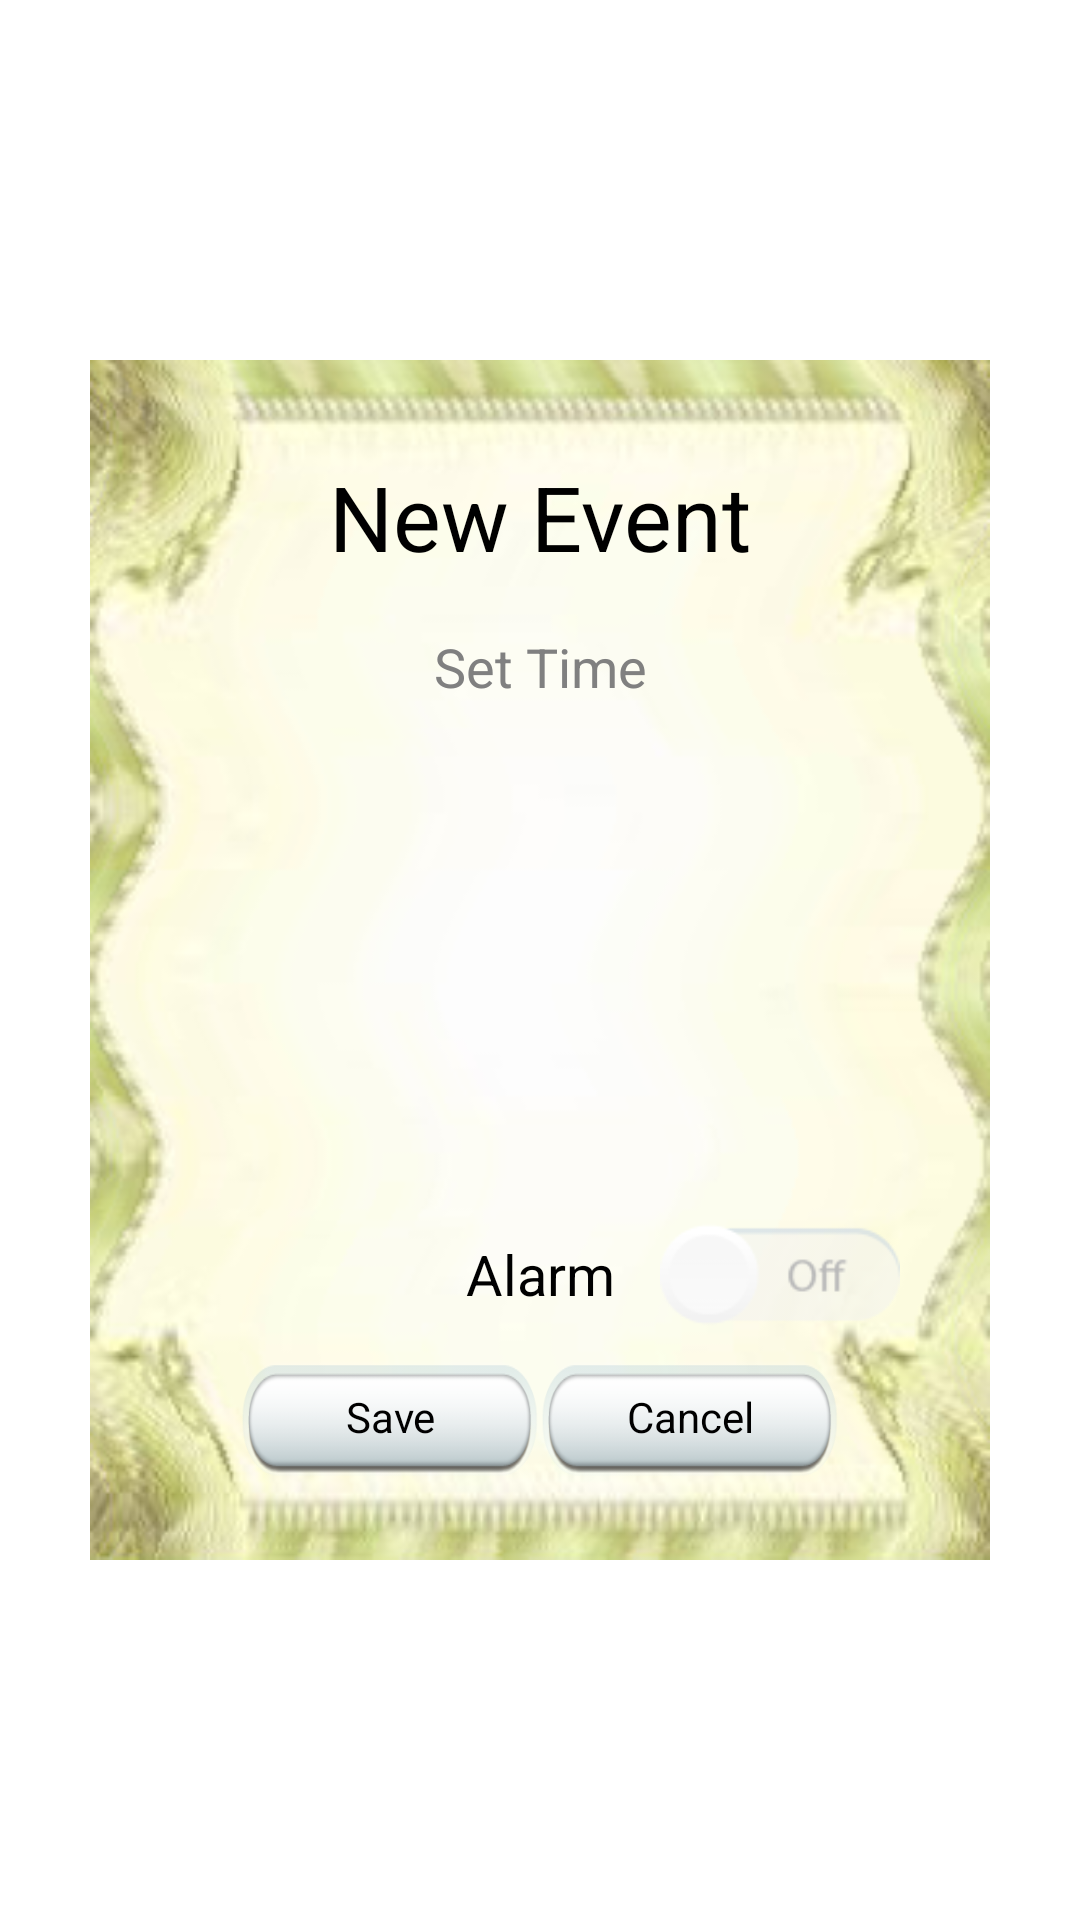

This screen was rendered from an Android layout file. Write that file and the resources it references.
<!-- AndroidManifest.xml: application theme AppTheme -->
<!-- res/layout/dialog_event.xml -->
<?xml version="1.0" encoding="UTF-8"?>
<RelativeLayout xmlns:android="http://schemas.android.com/apk/res/android"
    android:layout_width="fill_parent"
    android:layout_height="fill_parent">
    <LinearLayout
        android:id="@+id/reminder_pop_card_ll"
        android:layout_width="300dp"
        android:layout_height="400dp"
        android:layout_centerInParent="true"
        android:background="@drawable/bg_h"
        android:orientation="vertical"
        android:gravity="center">
        <TextView
            android:layout_width="fill_parent" 
		    android:layout_height="50dp"
            android:text="New Event"
            android:gravity="center"
            android:textSize="30dp"
            android:textColor="#000000"/>
        <RelativeLayout 
            android:layout_width="230dp" 
		    android:layout_height="50dp">
	        <EditText
			    android:id="@+id/edtTime"
			    android:layout_width="fill_parent" 
			    android:layout_height="fill_parent"
			    android:background="@drawable/login_img_input"
			    android:hint="@string/TimePicker"
			    android:gravity="center"/>
	        <ImageButton
			    android:id="@+id/timePickerButton"
			    android:layout_width="fill_parent" 
			    android:layout_height="fill_parent"
			    android:background="@null"/>
        </RelativeLayout>
        <EditText 
            android:id="@+id/edtContent" 
            android:background="@drawable/login_img_input"
            android:layout_width="230dp" 
		    android:layout_height="150dp"
		    android:paddingLeft="10dp"
		    android:paddingRight="10dp"
		    android:paddingTop="20dp"
		    android:paddingBottom="20dp"
            android:textColorHint="#808080"
            android:textSize="9pt"
            android:gravity="start"/>
        <RelativeLayout 
            android:layout_width="fill_parent" 
		    android:layout_height="35dp"
		    android:layout_marginTop="10dp">
	        <ImageButton 
	        	android:id="@+id/btn_alarm_on"  
		        android:layout_width="80dp"  
		        android:layout_height="fill_parent"
		        android:background="@drawable/btn_setting_on"
		        android:layout_marginRight="30dp"
		        android:layout_alignParentRight="true"
		        android:visibility="invisible"/>
	        <ImageButton 
		        android:id="@+id/btn_alarm_off"  
		        android:layout_width="80dp"  
		        android:layout_height="fill_parent"
		        android:background="@drawable/btn_setting_off"
		        android:layout_marginRight="30dp"
		        android:layout_alignParentRight="true"/>
	        <TextView
		        android:layout_width="fill_parent"  
		        android:layout_height="fill_parent"
		        android:background="@null"
		        android:text="Alarm"
            	android:textColor="#000000"
            	android:textSize="9pt"
            	android:gravity="center"/>
        </RelativeLayout>
        <TextView
            android:id="@+id/btn_keyid"
            android:layout_width="fill_parent"
		    android:layout_height="10dp"
            android:visibility="invisible"/>
        <LinearLayout
            android:layout_width="wrap_content"
	        android:layout_height="wrap_content"
	        android:orientation="horizontal">
            <Button 
		        android:id="@+id/btn_save"  
		        android:layout_width="100dp"  
		        android:layout_height="40dp"
		        android:background="@drawable/selector_btn"
		        android:text="@string/save"/>
            <Button 
		        android:id="@+id/btn_cancel"  
		        android:layout_width="100dp"  
		        android:layout_height="40dp"
		        android:background="@drawable/selector_btn"
		        android:text="@string/cancel"/>
        </LinearLayout>
    </LinearLayout>
</RelativeLayout>
<!-- resources referenced by this layout -->
<resources>
  <!-- drawable bg_h: png bitmap (drawable, 84541 bytes) -->
  <!-- drawable btn_setting_off: png bitmap (drawable, 2064 bytes) -->
  <!-- drawable btn_setting_on: png bitmap (drawable, 2136 bytes) -->
  <!-- drawable selector_btn (drawable) -->
  <?xml version="1.0" encoding="UTF-8"?>
  <selector xmlns:android="http://schemas.android.com/apk/res/android">
  	<item
  		android:state_focused="true"
  		android:drawable="@drawable/btn_press" />
  	<item
  		android:state_pressed="true"
  		android:drawable="@drawable/btn_press" />
  	
  	<item 
  		android:drawable="@drawable/btn_normal" />
  </selector>
  <string name="TimePicker">Set Time</string>
  <string name="cancel">Cancel</string>
  <string name="save">Save</string>
  <style name="AppTheme" parent="AppBaseTheme">
          
      </style>
  <!-- drawable btn_press: png bitmap (drawable, 8772 bytes) -->
  <!-- drawable btn_normal: png bitmap (drawable, 7491 bytes) -->
  <style name="AppBaseTheme" parent="android:Theme.Light">
          
      </style>
</resources>
